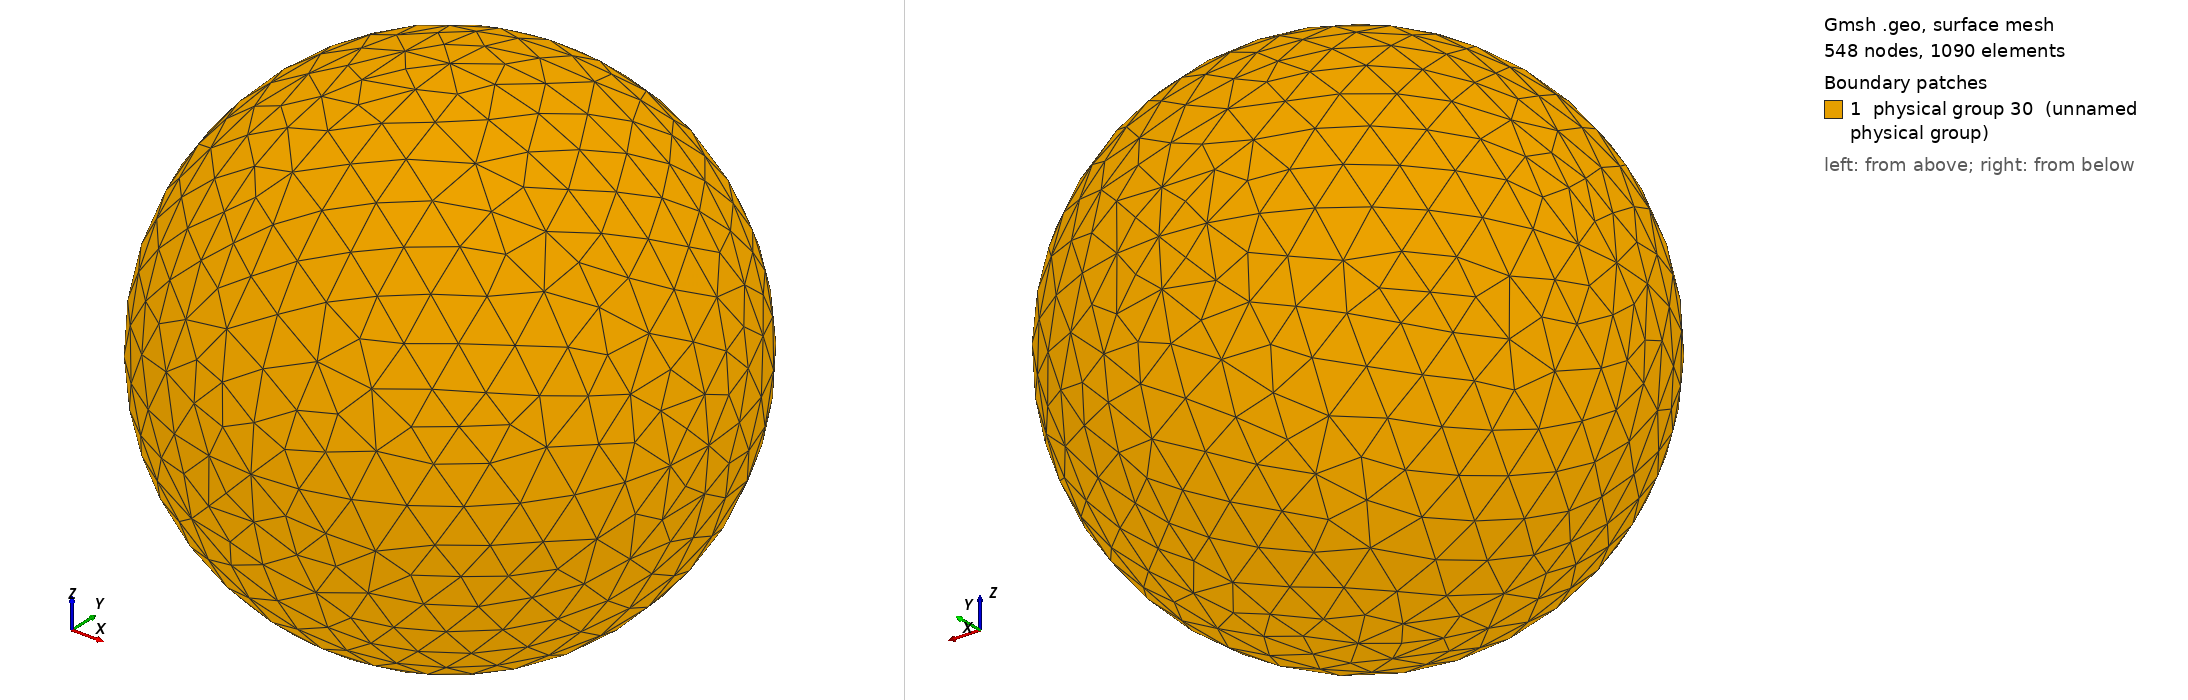

Gmsh geometry script, surface-meshed: 548 nodes, 1090 surface elements. Boundary patches (legend numbers): 1 physical group 30 (unnamed physical group). Left view from above one corner, right view from below the opposite corner. Legend entries are the model's physical surfaces. The drawing asked Gmsh for element sizes between 1% and 20% of the model's largest extent; the script's own settings can give other sizes.

=== correct_1_sphere.geo (drawn) ===
Mesh.Algorithm = 5;

Function CheeseHole 
  // taken from t5.geo

  p1 = newp; Point(p1) = {x,  y,  z,  lcar3} ;
  p2 = newp; Point(p2) = {x+r,y,  z,  lcar3} ;
  p3 = newp; Point(p3) = {x,  y+r,z,  lcar3} ;
  p4 = newp; Point(p4) = {x,  y,  z+r,lcar3} ;
  p5 = newp; Point(p5) = {x-r,y,  z,  lcar3} ;
  p6 = newp; Point(p6) = {x,  y-r,z,  lcar3} ;
  p7 = newp; Point(p7) = {x,  y,  z-r,lcar3} ;

  c1 = newreg; Circle(c1) = {p2,p1,p7};
  c2 = newreg; Circle(c2) = {p7,p1,p5};
  c3 = newreg; Circle(c3) = {p5,p1,p4};
  c4 = newreg; Circle(c4) = {p4,p1,p2};
  c5 = newreg; Circle(c5) = {p2,p1,p3};
  c6 = newreg; Circle(c6) = {p3,p1,p5};
  c7 = newreg; Circle(c7) = {p5,p1,p6};
  c8 = newreg; Circle(c8) = {p6,p1,p2};
  c9 = newreg; Circle(c9) = {p7,p1,p3};
  c10 = newreg; Circle(c10) = {p3,p1,p4};
  c11 = newreg; Circle(c11) = {p4,p1,p6};
  c12 = newreg; Circle(c12) = {p6,p1,p7};
  //Line(13) = {p1, p2};
  //Line(14) = {p1, p4};
  //Line(15) = {p1, p5};
  //Line(16) = {p1, p7};

  l1 = newreg; Line Loop(l1) = {c5,c10,c4};   Ruled Surface(newreg) = {l1};
  l2 = newreg; Line Loop(l2) = {c9,-c5,c1};   Ruled Surface(newreg) = {l2};
  l3 = newreg; Line Loop(l3) = {c12,-c8,-c1}; Ruled Surface(newreg) = {l3};
  l4 = newreg; Line Loop(l4) = {c8,-c4,c11};  Ruled Surface(newreg) = {l4};
  l5 = newreg; Line Loop(l5) = {-c10,c6,c3};  Ruled Surface(newreg) = {l5};
  l6 = newreg; Line Loop(l6) = {-c11,-c3,c7}; Ruled Surface(newreg) = {l6};
  l7 = newreg; Line Loop(l7) = {-c2,-c7,-c12};Ruled Surface(newreg) = {l7};
  l8 = newreg; Line Loop(l8) = {-c6,-c9,c2};  Ruled Surface(newreg) = {l8};
  //l9 = newreg; Line Loop(l9) = {c3, Line(15), Line(14)}; Ruled Surface(newreg) = {l9};

  //theloops[t] = newreg ; 
  //Surface Loop(theloops[t]) = {l8+1,l5+1,l1+1,l2+1, l9+1};
  theloops[t] = newreg ; 
  Surface Loop(theloops[t]) = {l8+1,l5+1,l1+1,l2+1,l3+1,l7+1,l6+1,l4+1};

  // surf_sphere = newreg;
  // Surface Loop(surf_sphere) = {l8+1,l5+1,l1+1,l2+1,l3+1,l7+1,l6+1,l4+1};

  //thehole = newreg ; 
  //Volume(thehole) = theloops[t] ;
  // Volume(thehole) = surf_sphere ;

Return

lcar3 = 1.5;
x = 0.; y= 0.; z=0.; r=8.0; t=1;
Call CheeseHole ;
whitemattersurf = news;
Physical Surface (whitemattersurf) = {l8+1,l5+1,l1+1,l2+1,l3+1,l7+1,l6+1,l4+1}; 
whitemattervolume = newreg;
Volume(whitemattervolume) = {theloops[1]};
whitemattervol = newreg;
Physical Volume (whitemattervol) = whitemattervolume;

//lcar3 = 1.5;
//x = 0.; y= 0.; z=0.; r=8.0; t=1;
//Call CheeseHole ;
//whitemattersurf = news;
//Physical Surface (whitemattersurf) = {l8+1,l5+1,l1+1,l2+1, l9+1}; 
//whitemattervolume = newreg;
//Volume(whitemattervolume) = {theloops[1]};
//whitemattervol = newreg;
//Physical Volume (whitemattervol) = whitemattervolume;
